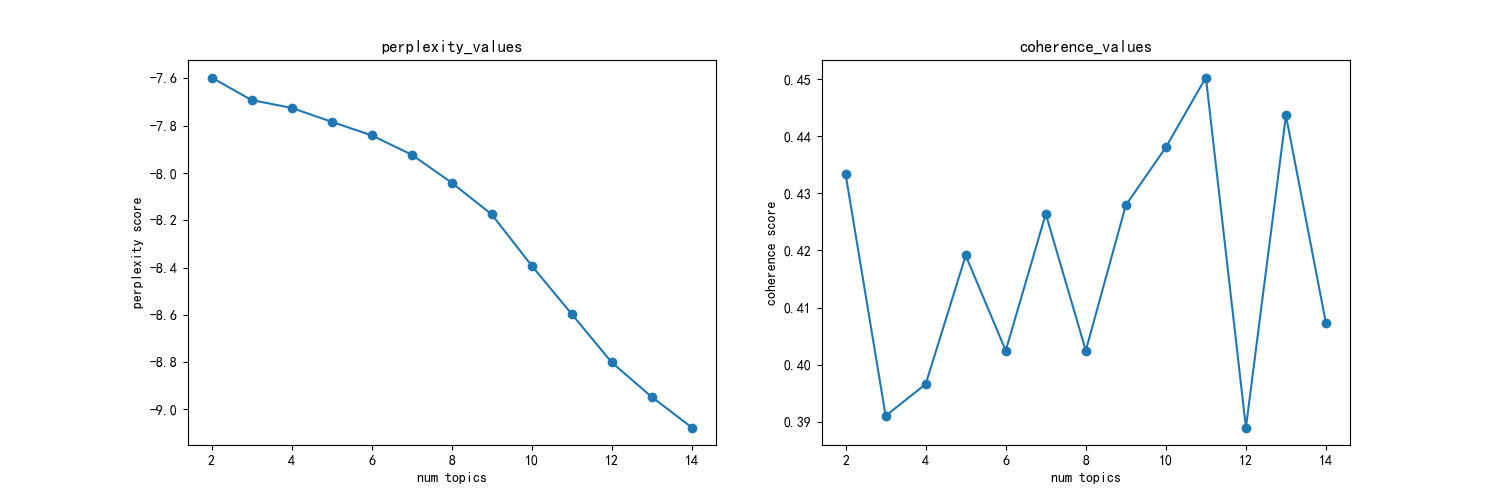

Source data for this figure (header and first rows):
主题数, 困惑度, 一致性
2, -7.596, 0.4334
3, -7.691, 0.391
4, -7.724, 0.3966
5, -7.783, 0.4191
6, -7.84, 0.4025
7, -7.922, 0.4264
8, -8.041, 0.4025
9, -8.175, 0.4279
10, -8.392, 0.4381
11, -8.597, 0.4503
12, -8.801, 0.389
13, -8.947, 0.4436
14, -9.076, 0.4072
